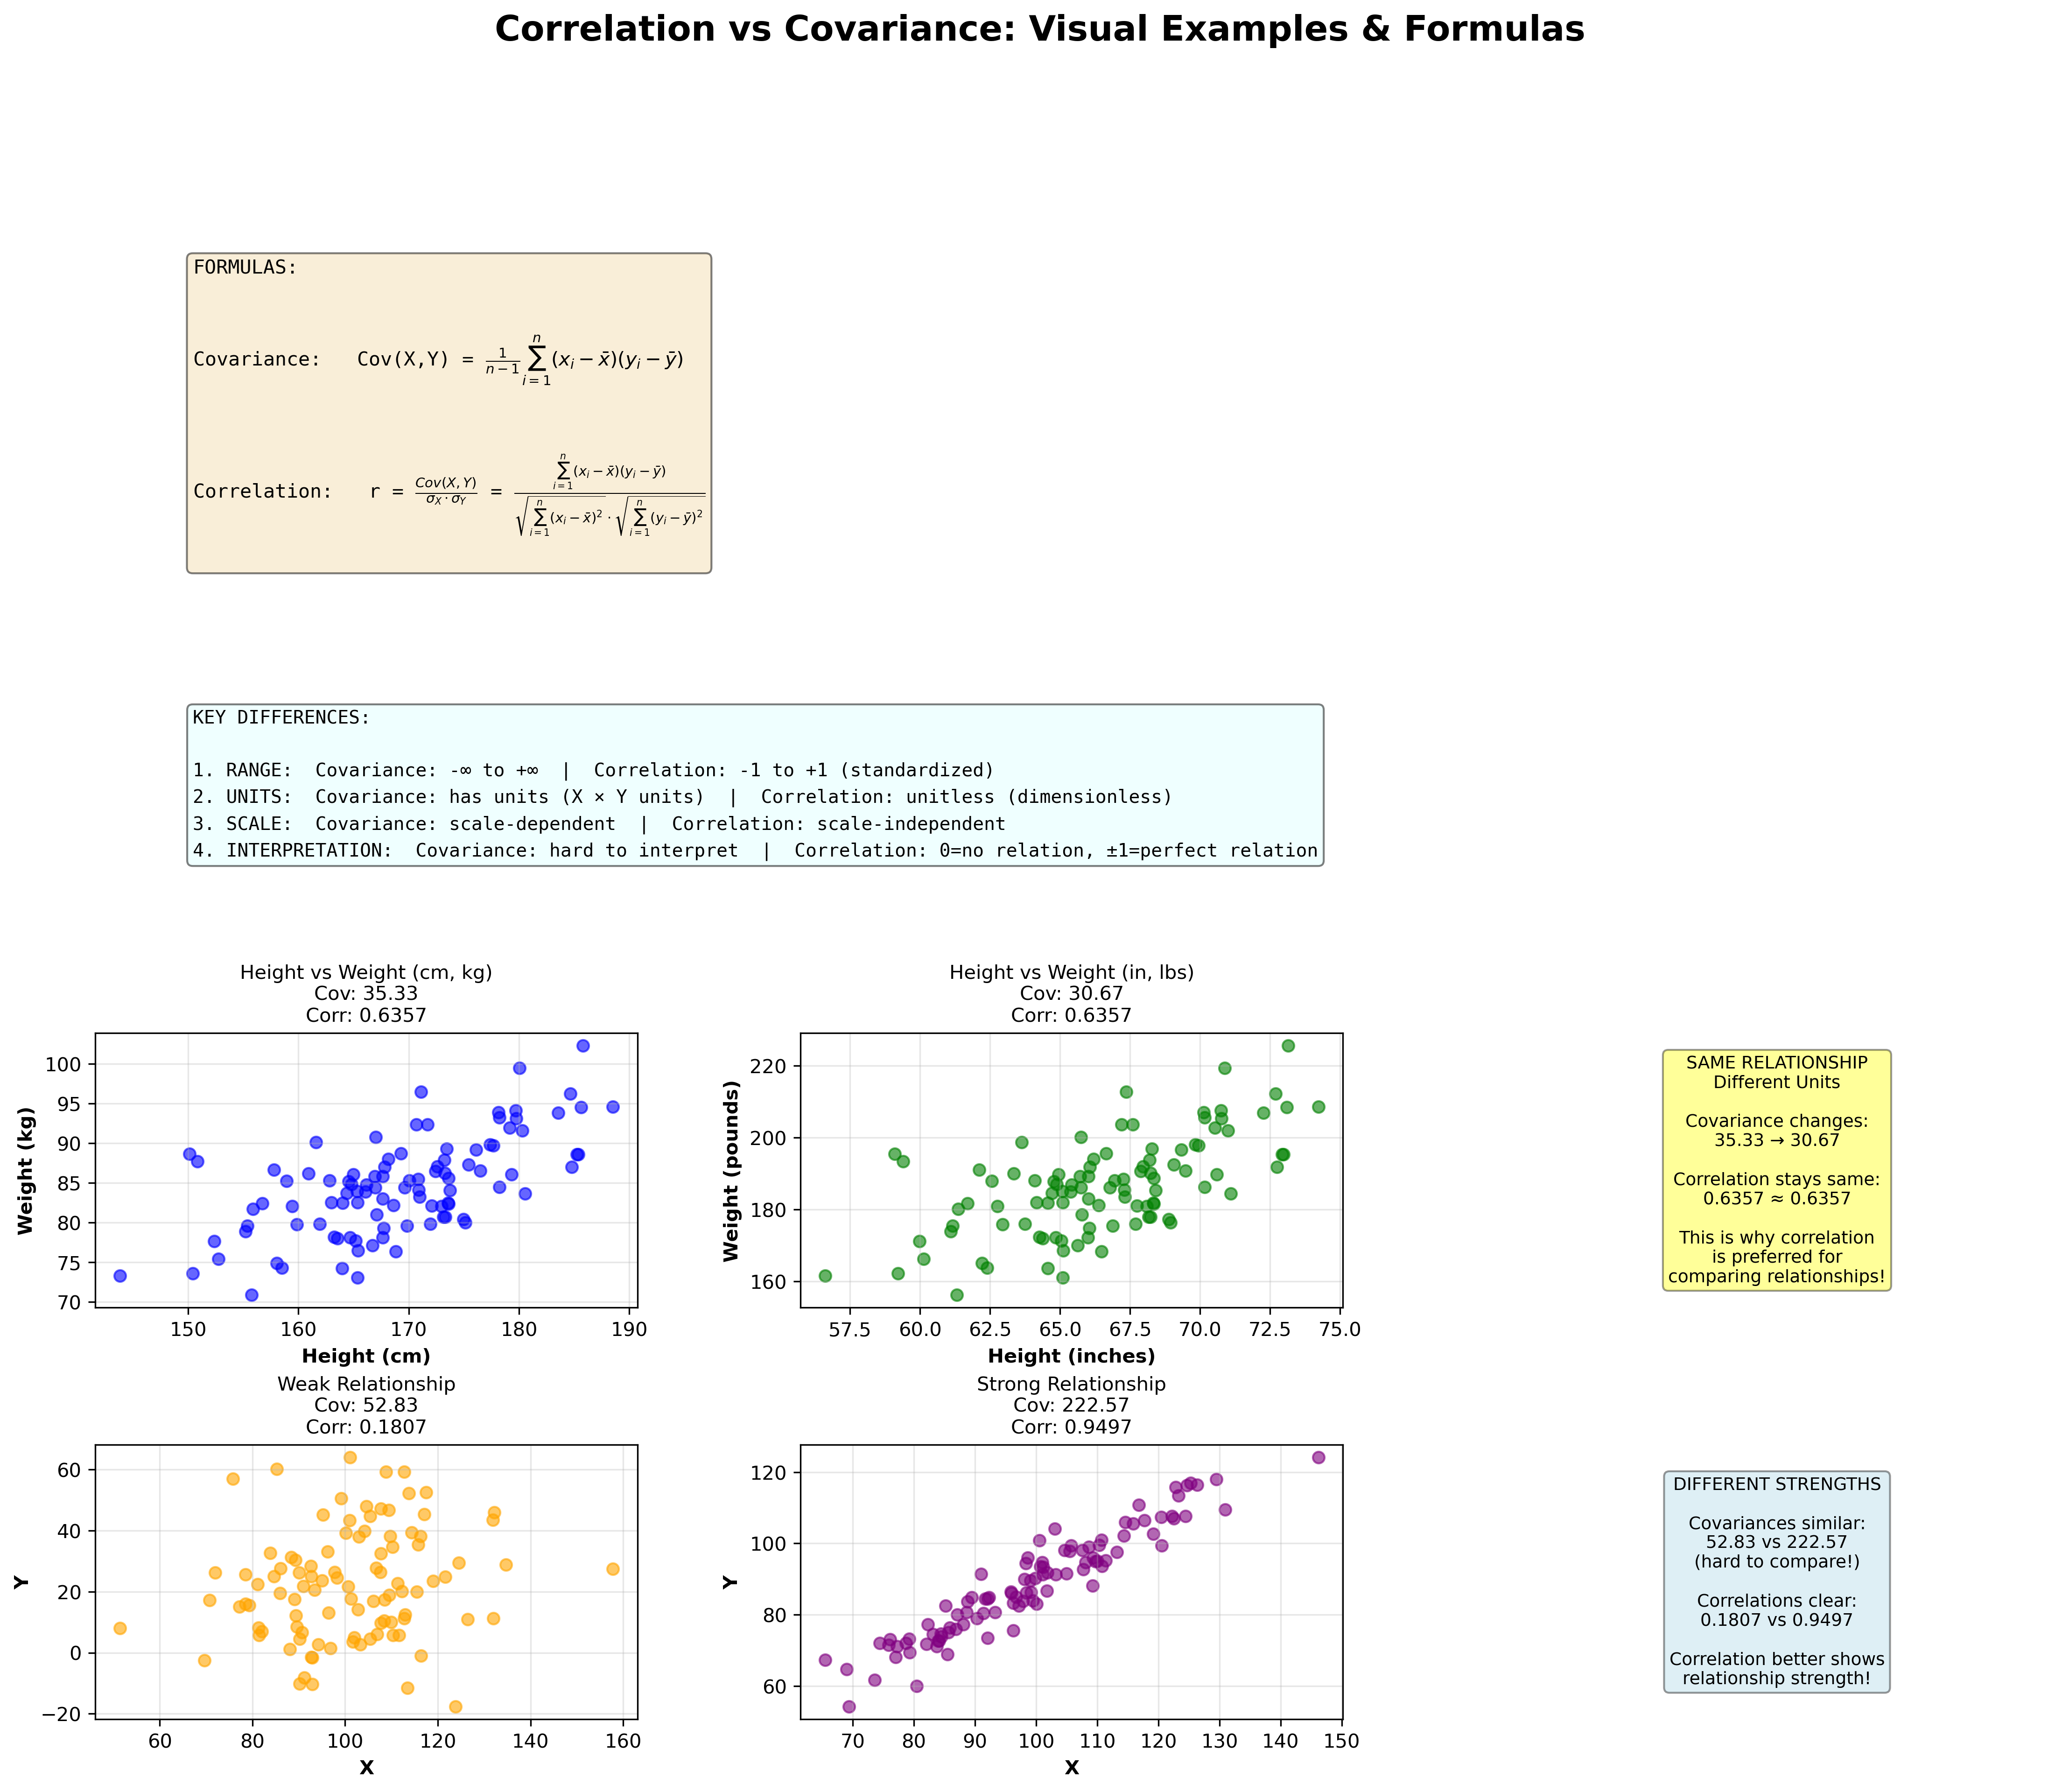

Here is the Python script that generated this plot:
import numpy as np
import pandas as pd
import matplotlib.pyplot as plt

# Set random seed for reproducibility
np.random.seed(42)

# Example 1: Same relationship, different scales
print("=" * 70)
print("EXAMPLE 1: Same Relationship, Different Scales")
print("=" * 70)

# Dataset 1: Height (cm) vs Weight (kg)
height_cm = np.random.normal(170, 10, 100)
weight_kg = height_cm * 0.5 + np.random.normal(0, 5, 100)

# Dataset 2: Height (inches) vs Weight (pounds)
height_inches = height_cm / 2.54
weight_pounds = weight_kg * 2.20462

# Calculate covariance
cov_metric1 = np.cov(height_cm, weight_kg)[0, 1]
cov_metric2 = np.cov(height_inches, weight_pounds)[0, 1]

# Calculate correlation
corr_metric1 = np.corrcoef(height_cm, weight_kg)[0, 1]
corr_metric2 = np.corrcoef(height_inches, weight_pounds)[0, 1]

print(f"\nDataset 1: Height (cm) vs Weight (kg)")
print(f"  Covariance: {cov_metric1:.2f}")
print(f"  Correlation: {corr_metric1:.4f}")

print(f"\nDataset 2: Height (inches) vs Weight (pounds)")
print(f"  Covariance: {cov_metric2:.2f}")
print(f"  Correlation: {corr_metric2:.4f}")

print(f"\n⚠️  OBSERVATION:")
print(f"  - Covariances are VERY DIFFERENT ({cov_metric1:.2f} vs {cov_metric2:.2f})")
print(f"  - But they represent the SAME relationship!")
print(f"  - Correlations are IDENTICAL ({corr_metric1:.4f} vs {corr_metric2:.4f})")
print(f"  - This is because correlation is scale-independent")

# Example 2: Different strength of relationships
print("\n" + "=" * 70)
print("EXAMPLE 2: Different Strength of Relationships")
print("=" * 70)

# Weak relationship
X_weak = np.random.normal(100, 15, 100)
Y_weak = X_weak * 0.2 + np.random.normal(0, 20, 100)

# Strong relationship
X_strong = np.random.normal(100, 15, 100)
Y_strong = X_strong * 0.9 + np.random.normal(0, 5, 100)

# Calculate metrics
cov_weak = np.cov(X_weak, Y_weak)[0, 1]
corr_weak = np.corrcoef(X_weak, Y_weak)[0, 1]

cov_strong = np.cov(X_strong, Y_strong)[0, 1]
corr_strong = np.corrcoef(X_strong, Y_strong)[0, 1]

print(f"\nWeak Relationship:")
print(f"  Covariance: {cov_weak:.2f}")
print(f"  Correlation: {corr_weak:.4f}")

print(f"\nStrong Relationship:")
print(f"  Covariance: {cov_strong:.2f}")
print(f"  Correlation: {corr_strong:.4f}")

print(f"\n⚠️  OBSERVATION:")
print(f"  - Covariances are similar in magnitude ({cov_weak:.2f} vs {cov_strong:.2f})")
print(f"  - But correlations clearly show the difference!")
print(f"  - Weak correlation: {corr_weak:.4f} (closer to 0)")
print(f"  - Strong correlation: {corr_strong:.4f} (closer to 1)")

# Example 3: Opposite relationships
print("\n" + "=" * 70)
print("EXAMPLE 3: Opposite Relationships")
print("=" * 70)

X = np.linspace(0, 10, 100)

# Positive relationship
Y_positive = X + np.random.normal(0, 1, 100)

# Negative relationship
Y_negative = -X + np.random.normal(0, 1, 100)

cov_pos = np.cov(X, Y_positive)[0, 1]
corr_pos = np.corrcoef(X, Y_positive)[0, 1]

cov_neg = np.cov(X, Y_negative)[0, 1]
corr_neg = np.corrcoef(X, Y_negative)[0, 1]

print(f"\nPositive Relationship (X increases, Y increases):")
print(f"  Covariance: {cov_pos:.2f}")
print(f"  Correlation: {corr_pos:.4f}")

print(f"\nNegative Relationship (X increases, Y decreases):")
print(f"  Covariance: {cov_neg:.2f}")
print(f"  Correlation: {corr_neg:.4f}")

print(f"\n⚠️  OBSERVATION:")
print(f"  - Both signs are clear in covariance AND correlation")
print(f"  - But correlation magnitude is bounded: -1 to 1")
print(f"  - Covariance magnitude is unbounded")

# Create visualization
fig = plt.figure(figsize=(18, 14))
gs = fig.add_gridspec(4, 3, height_ratios=[1.2, 0.8, 1, 1], hspace=0.5, wspace=0.3)
fig.suptitle('Correlation vs Covariance: Visual Examples & Formulas', fontsize=18, fontweight='bold', y=0.98)

# Top section: Formulas
ax_formulas = fig.add_subplot(gs[0, :])
ax_formulas.axis('off')

formula_text = r'''FORMULAS:

Covariance:   Cov(X,Y) = $\frac{1}{n-1}\sum_{i=1}^{n}(x_i - \bar{x})(y_i - \bar{y})$

Correlation:   r = $\frac{Cov(X,Y)}{\sigma_X \cdot \sigma_Y}$ = $\frac{\sum_{i=1}^{n}(x_i - \bar{x})(y_i - \bar{y})}{\sqrt{\sum_{i=1}^{n}(x_i - \bar{x})^2} \cdot \sqrt{\sum_{i=1}^{n}(y_i - \bar{y})^2}}$
'''

ax_formulas.text(0.05, 0.85, formula_text, transform=ax_formulas.transAxes,
                fontsize=10, verticalalignment='top', fontfamily='monospace',
                bbox=dict(boxstyle='round', facecolor='wheat', alpha=0.5), linespacing=1.8)

# Key Differences section
ax_differences = fig.add_subplot(gs[1, :])
ax_differences.axis('off')

diff_text = '''KEY DIFFERENCES:

1. RANGE:  Covariance: -∞ to +∞  |  Correlation: -1 to +1 (standardized)
2. UNITS:  Covariance: has units (X × Y units)  |  Correlation: unitless (dimensionless)
3. SCALE:  Covariance: scale-dependent  |  Correlation: scale-independent
4. INTERPRETATION:  Covariance: hard to interpret  |  Correlation: 0=no relation, ±1=perfect relation'''

ax_differences.text(0.05, 0.85, diff_text, transform=ax_differences.transAxes,
                   fontsize=9.5, verticalalignment='top', fontfamily='monospace',
                   bbox=dict(boxstyle='round', facecolor='lightcyan', alpha=0.5), linespacing=1.6)

# Example 1 plots
ax1 = fig.add_subplot(gs[2, 0])
ax1.scatter(height_cm, weight_kg, alpha=0.6, color='blue')
ax1.set_xlabel('Height (cm)', fontweight='bold')
ax1.set_ylabel('Weight (kg)', fontweight='bold')
ax1.set_title(f'Height vs Weight (cm, kg)\nCov: {cov_metric1:.2f}\nCorr: {corr_metric1:.4f}', fontsize=10)
ax1.grid(True, alpha=0.3)

ax2 = fig.add_subplot(gs[2, 1])
ax2.scatter(height_inches, weight_pounds, alpha=0.6, color='green')
ax2.set_xlabel('Height (inches)', fontweight='bold')
ax2.set_ylabel('Weight (pounds)', fontweight='bold')
ax2.set_title(f'Height vs Weight (in, lbs)\nCov: {cov_metric2:.2f}\nCorr: {corr_metric2:.4f}', fontsize=10)
ax2.grid(True, alpha=0.3)

ax3 = fig.add_subplot(gs[2, 2])
ax3.text(0.5, 0.5, 'SAME RELATIONSHIP\nDifferent Units\n\n' +
                   f'Covariance changes:\n{cov_metric1:.2f} → {cov_metric2:.2f}\n\n' +
                   f'Correlation stays same:\n{corr_metric1:.4f} ≈ {corr_metric2:.4f}\n\n' +
                   'This is why correlation\nis preferred for\ncomparing relationships!',
                ha='center', va='center', fontsize=9,
                bbox=dict(boxstyle='round', facecolor='yellow', alpha=0.4))
ax3.axis('off')

# Example 2 plots
ax4 = fig.add_subplot(gs[3, 0])
ax4.scatter(X_weak, Y_weak, alpha=0.6, color='orange')
ax4.set_xlabel('X', fontweight='bold')
ax4.set_ylabel('Y', fontweight='bold')
ax4.set_title(f'Weak Relationship\nCov: {cov_weak:.2f}\nCorr: {corr_weak:.4f}', fontsize=10)
ax4.grid(True, alpha=0.3)

ax5 = fig.add_subplot(gs[3, 1])
ax5.scatter(X_strong, Y_strong, alpha=0.6, color='purple')
ax5.set_xlabel('X', fontweight='bold')
ax5.set_ylabel('Y', fontweight='bold')
ax5.set_title(f'Strong Relationship\nCov: {cov_strong:.2f}\nCorr: {corr_strong:.4f}', fontsize=10)
ax5.grid(True, alpha=0.3)

ax6 = fig.add_subplot(gs[3, 2])
ax6.text(0.5, 0.5, 'DIFFERENT STRENGTHS\n\n' +
                   f'Covariances similar:\n{cov_weak:.2f} vs {cov_strong:.2f}\n' +
                   '(hard to compare!)\n\n' +
                   f'Correlations clear:\n{corr_weak:.4f} vs {corr_strong:.4f}\n\n' +
                   'Correlation better shows\nrelationship strength!',
                ha='center', va='center', fontsize=9,
                bbox=dict(boxstyle='round', facecolor='lightblue', alpha=0.4))
ax6.axis('off')

plt.savefig('/Users/jawad/Documents/work/dsai/5m-data-1.9-eda-advanced/visualisations/correlation_vs_covariance.png', dpi=300, bbox_inches='tight')
print("\n" + "=" * 70)
print("Visualization saved to: correlation_vs_covariance.png")
print("=" * 70)

# Summary Table
print("\n" + "=" * 70)
print("SUMMARY TABLE")
print("=" * 70)

summary_data = {
    'Aspect': ['Range', 'Units', 'Interpretability', 'Scale Dependent', 'Use Case'],
    'Covariance': ['-∞ to +∞', 'X units × Y units', 'Hard', 'Yes', 'Theoretical calculations'],
    'Correlation': ['-1 to +1', 'None (unitless)', 'Easy', 'No', 'Practical analysis']
}

df_summary = pd.DataFrame(summary_data)
print(df_summary.to_string(index=False))

print("\n" + "=" * 70)
print("KEY TAKEAWAYS")
print("=" * 70)
print("""
1. SCALE DEPENDENCY
   - Covariance changes when you change units of measurement
   - Correlation stays the same regardless of units

2. INTERPRETABILITY
   - Correlation ranges from -1 to 1 (easy to understand)
   - Covariance is unbounded (hard to interpret magnitude)

3. WHEN TO USE
   - Use CORRELATION for: comparing relationships across datasets,
     understanding strength of relationship
   - Use COVARIANCE for: mathematical derivations, matrix calculations,
     variance-covariance matrices

4. RELATIONSHIP
   - Correlation is normalized covariance
   - Formula: Correlation = Covariance / (σₓ × σᵧ)
   - This normalization removes the scale dependency
""")
